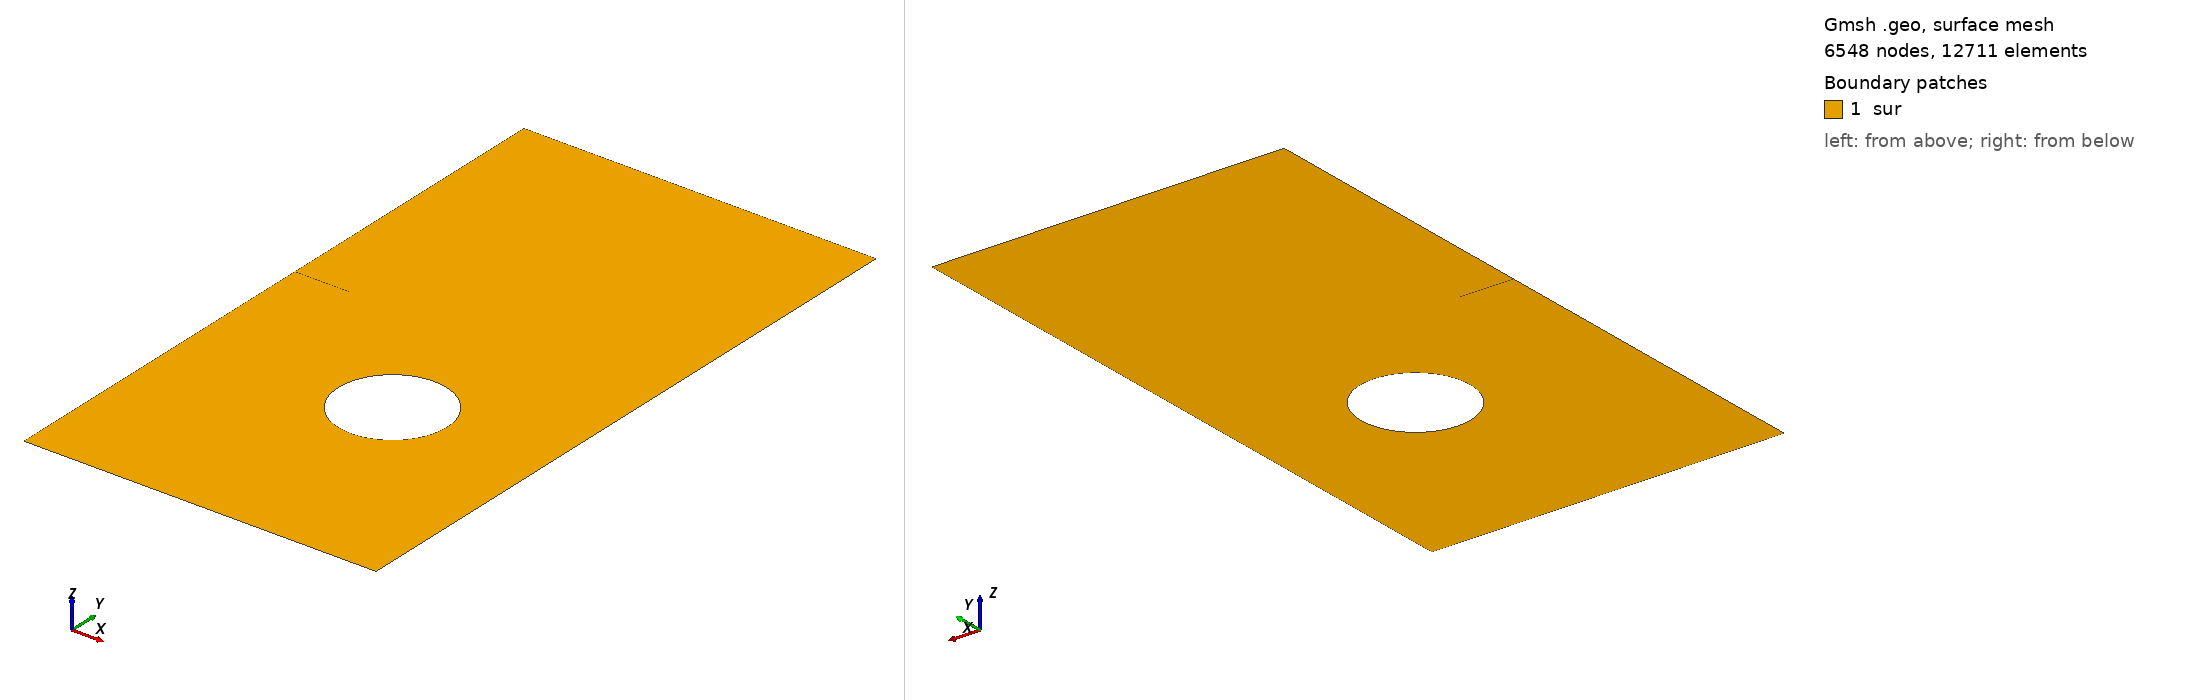

Gmsh geometry script, surface-meshed: 6548 nodes, 12711 surface elements. Boundary patches (legend numbers): 1 sur. Left view from above one corner, right view from below the opposite corner. Legend entries are the model's physical surfaces. The drawing asked Gmsh for element sizes between 1% and 20% of the model's largest extent; the script's own settings can give other sizes.

=== Notched-Plate.geo (drawn) ===
//-------- GMSH geo file to create a 1x1 square with crack -------//
//
//
// NOTE: Use the -format msh2 format to genrate the mesh

lc = 1.0;
WidthPlate=65.0;
HeightPlate=120.0;
eps=1e-4;

Point(1) = {0.0 , 0.0 , 0.0 , lc};
Point(2) = {WidthPlate , 0.0 , 0.0 , lc};
Point(3) = {WidthPlate , HeightPlate , 0.0 , lc};
Point(4) = {0.0 , HeightPlate , 0.0 , lc};
Point(5) = {36.5 , 51, 0.0 , lc};
Point(6) = {36.5 , 41 , 0.0 , lc};
Point(7) = {36.5 , 31 , 0.0 , lc};
Point(8) = {0 , 65+eps , 0.0 , lc};
Point(9) = {0 , 65-eps , 0.0 , lc};
Point(10) = {10 , 65 , 0.0 , lc};

//+
Line(1) = {1, 2};
//+
Line(2) = {2, 3};
//+
Line(3) = {3, 4};
//+
Line(4) = {4, 8};
//+
Line(5) = {8, 10};
//+
Line(6) = {10, 9};
//+
Line(7) = {9, 1};
//+
Circle(8) = {7, 6, 5};
//+
Circle(9) = {5, 6, 7};
//+
Curve Loop(1) = {3, 4, 5, 6, 7, 1, 2};
//+
Curve Loop(2) = {8, 9};
//+
Plane Surface(1) = {1, 2};
//+
Physical Curve("bot") = {1};
//+
Physical Curve("top") = {3};
//+
Physical Curve("other") = {2, 4, 7};
//+
Physical Curve("mid") = {5,6};
//+
Physical Surface("sur") = {1};
